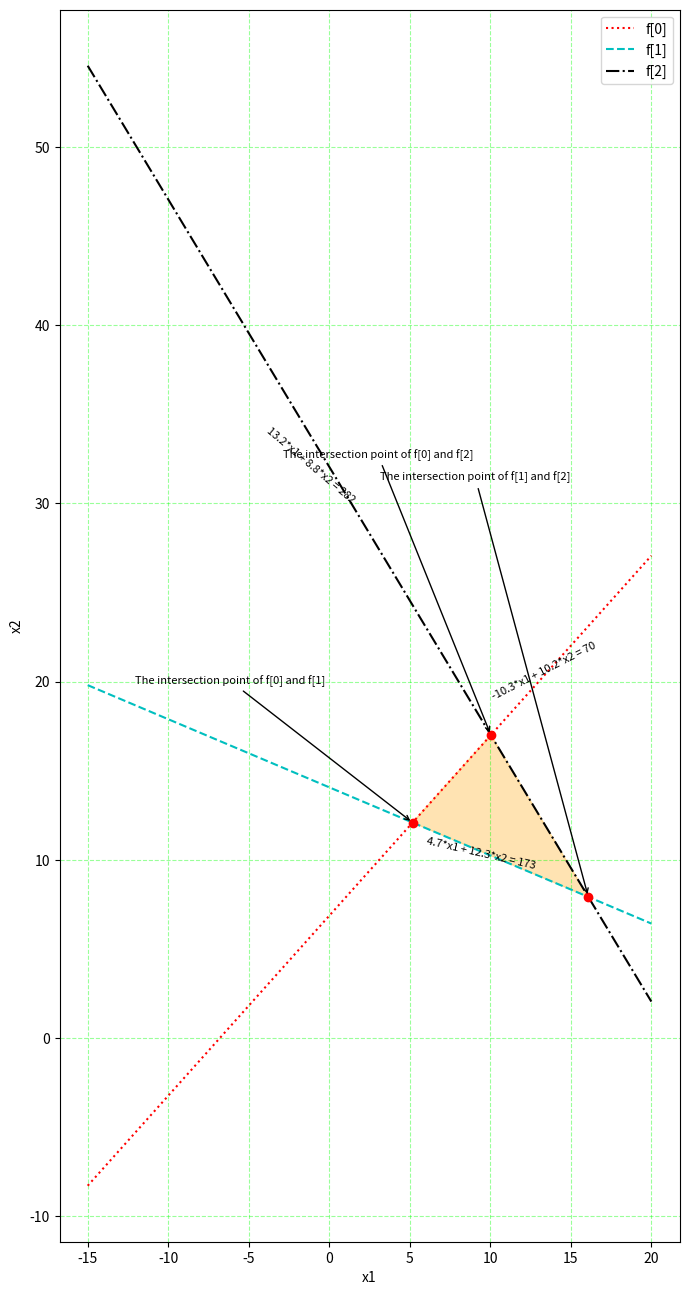

Write the Python code that produced this figure.
import matplotlib.pyplot as plt
import matplotlib.pyplot as pyplotlt
import numpy as np


A = np.array([[-10.3, 10.2],
              [4.7, 12.3],
              [13.2, 8.8]])

B = np.array([70, 173, 282])

# Отримання значень x1 та x2
x1_values = np.linspace(-15, 20, 100)
x2_values_eq1 = (70 - (-10.3) * x1_values) / 10.2
x2_values_eq2 = (173 - 4.7 * x1_values) / 12.3
x2_values_eq3 = (282 - 13.2 * x1_values) / 8.8



intersection_points = []
for i in range(len(A)-1):
    for j in range(i+1, len(A)):
        X = np.linalg.solve(np.vstack([A[i], A[j]]), np.array([B[i], B[j]]))
        intersection_points.append(X)


x1_intersect = [point[0] for point in intersection_points]
x2_intersect = [point[1] for point in intersection_points]




plt.figure(figsize=(8, 16))

plt.plot(x1_values, x2_values_eq1,'r:', label='f[0]')
plt.plot(x1_values, x2_values_eq2, '--c', label='f[1]')
plt.plot(x1_values, x2_values_eq3, '-.k', label='f[2]')


# plt.fill_between(x1_values, x2_values_eq1, color='blue', alpha=0.2)
# plt.fill_between(x1_values, x2_values_eq2, color='green', alpha=0.2)
# plt.fill_between(x1_values, x2_values_eq3, color='yellow', alpha=0.2)

plt.annotate('-10.3*x1 + 10.2*x2 = 70', xy=(10, 19), rotation=27, fontsize=8, color='black')
plt.annotate('4.7*x1 + 12.3*x2 = 173', xy=(6, 9.5), rotation=-13, fontsize=8, color='black')
plt.annotate('13.2*x1 + 8.8*x2 = 282', xy=(-4, 30), rotation=-40, fontsize=8, color='black')



plt.fill(x1_intersect, x2_intersect, color='orange', alpha=0.3)


# for point in intersection_points:
#     plt.plot(point[0], point[1], 'ro')
#     plt.annotate("The intersection point of f[] and f[]", xy=(point[0], point[1]), xytext=(-20, 20),
#                  textcoords='offset points', color='black', fontsize=8,
#                  arrowprops=dict(arrowstyle="->", color='black',))


intersection_points = np.array(intersection_points)

plt.plot(intersection_points[:, 0], intersection_points[:, 1], 'ro')
plt.annotate("The intersection point of f[0] and f[1]", xy=(intersection_points[0, 0], intersection_points[0, 1]), xytext=(-200, 100),
             textcoords = 'offset points', color = 'black', fontsize = 8,
             arrowprops = dict(arrowstyle = "->", color = 'black'))

plt.annotate("The intersection point of f[0] and f[2]", xy=(intersection_points[1, 0], intersection_points[1, 1]), xytext=(-150, 200),
             textcoords = 'offset points', color = 'black', fontsize = 8,
             arrowprops = dict(arrowstyle = "->", color = 'black'))

plt.annotate("The intersection point of f[1] and f[2]", xy=(intersection_points[2, 0], intersection_points[2, 1]), xytext=(-150, 300),
             textcoords = 'offset points', color = 'black', fontsize = 8,
             arrowprops = dict(arrowstyle = "->", color = 'black',))




plt.xlabel('x1')
plt.ylabel('x2')



plt.legend()
plt.grid(True)
plt.grid(color='lime', alpha=0.4, linestyle='dashed')
#plt.savefig('plot.svg', dpi=100)
plt.show()